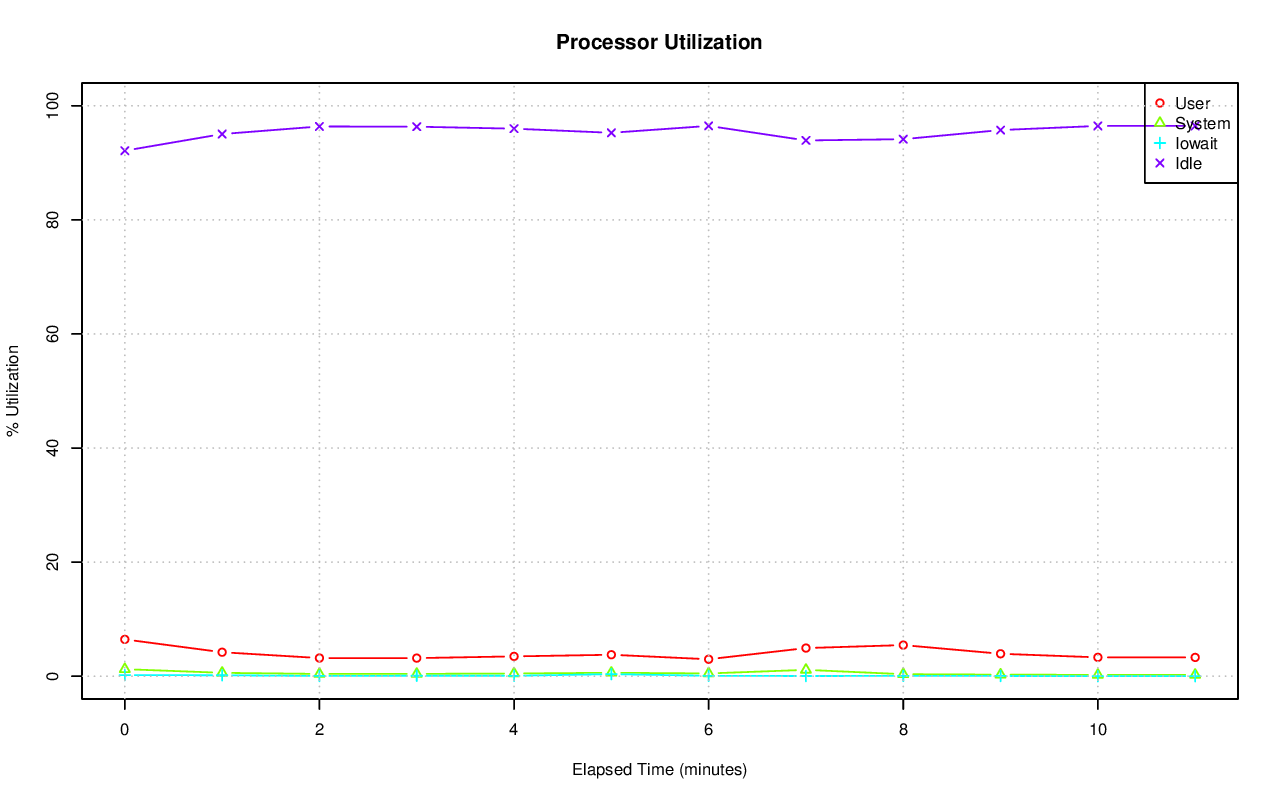

The data file committed next to this chart (first rows):
# hostname; interval; timestamp; CPU; %user; %nice; %system; %iowait; %steal; %idle
axle; 60; 1415137565; -1; 6.45; 0.00; 1.23; 0.19; 0.00; 92.13
axle; 60; 1415137565; 0; 5.76; 0.00; 1.59; 4.54; 0.00; 88.11
axle; 60; 1415137565; 1; 16.97; 0.00; 3.47; 0.08; 0.00; 79.48
axle; 60; 1415137565; 2; 6.22; 0.00; 1.67; 0.13; 0.00; 91.98
axle; 60; 1415137565; 3; 7.04; 0.00; 0.94; 0.17; 0.00; 91.86
axle; 60; 1415137565; 4; 26.68; 0.00; 1.97; 0.00; 0.00; 71.35
axle; 60; 1415137565; 5; 12.78; 0.00; 1.59; 0.27; 0.00; 85.37
axle; 60; 1415137565; 6; 38.79; 0.00; 1.60; 0.00; 0.00; 59.61
axle; 60; 1415137565; 7; 10.22; 0.00; 1.51; 0.07; 0.00; 88.21
axle; 60; 1415137565; 8; 14.31; 0.00; 12.68; 0.02; 0.00; 73.00
axle; 60; 1415137565; 9; 6.58; 0.00; 1.34; 0.00; 0.00; 92.09
axle; 60; 1415137565; 10; 5.19; 0.00; 0.63; 0.00; 0.00; 94.18
axle; 60; 1415137565; 11; 7.33; 0.00; 0.68; 0.00; 0.00; 91.98
axle; 60; 1415137565; 12; 1.02; 0.00; 2.07; 0.83; 0.00; 96.08
axle; 60; 1415137565; 13; 24.16; 0.00; 5.43; 0.05; 0.00; 70.36
axle; 60; 1415137565; 14; 28.49; 0.00; 4.77; 0.17; 0.00; 66.57
axle; 60; 1415137565; 15; 20.26; 0.00; 3.05; 0.00; 0.00; 76.69
axle; 60; 1415137565; 16; 34.79; 0.00; 3.76; 0.75; 0.00; 60.70
axle; 60; 1415137565; 17; 12.42; 0.00; 3.36; 0.17; 0.00; 84.06
axle; 60; 1415137565; 18; 17.29; 0.00; 0.99; 1.69; 0.00; 80.03
axle; 60; 1415137565; 19; 11.45; 0.00; 2.55; 1.42; 0.00; 84.58
axle; 60; 1415137565; 20; 1.49; 0.00; 1.20; 0.92; 0.00; 96.39
axle; 60; 1415137565; 21; 2.74; 0.00; 0.57; 0.22; 0.00; 96.47
axle; 60; 1415137565; 22; 0.48; 0.00; 0.13; 0.03; 0.00; 99.35
axle; 60; 1415137565; 23; 0.67; 0.00; 0.23; 0.02; 0.00; 99.08
axle; 60; 1415137565; 24; 10.55; 0.00; 1.29; 0.17; 0.00; 87.99
axle; 60; 1415137565; 25; 5.22; 0.00; 0.62; 0.00; 0.00; 94.16
axle; 60; 1415137565; 26; 15.88; 0.00; 2.67; 0.00; 0.00; 81.45
axle; 60; 1415137565; 27; 7.34; 0.00; 1.15; 0.00; 0.00; 91.50
axle; 60; 1415137565; 28; 0.50; 0.00; 0.12; 0.00; 0.00; 99.38
axle; 60; 1415137565; 29; 3.00; 0.00; 0.68; 0.00; 0.00; 96.31
axle; 60; 1415137565; 30; 11.19; 0.00; 1.79; 0.00; 0.00; 87.02
axle; 60; 1415137565; 31; 2.28; 0.00; 0.67; 0.00; 0.00; 97.05
axle; 60; 1415137565; 32; 0.47; 0.00; 0.10; 0.00; 0.00; 99.43
axle; 60; 1415137565; 33; 3.12; 0.00; 3.12; 0.00; 0.00; 93.76
axle; 60; 1415137565; 34; 8.42; 0.00; 0.25; 0.00; 0.00; 91.33
axle; 60; 1415137565; 35; 0.13; 0.00; 0.07; 0.00; 0.00; 99.80
axle; 60; 1415137565; 36; 15.40; 0.00; 0.55; 0.00; 0.00; 84.05
axle; 60; 1415137565; 37; 0.07; 0.00; 0.08; 0.00; 0.00; 99.85
axle; 60; 1415137565; 38; 2.07; 0.00; 0.27; 0.00; 0.00; 97.66
axle; 60; 1415137565; 39; 0.03; 0.00; 0.03; 0.00; 0.00; 99.93
axle; 60; 1415137565; 40; 0.02; 0.00; 0.02; 0.00; 0.00; 99.97
axle; 60; 1415137565; 41; 0.48; 0.00; 0.18; 0.02; 0.00; 99.32
axle; 60; 1415137565; 42; 0.13; 0.00; 0.38; 0.03; 0.00; 99.45
axle; 60; 1415137565; 43; 0.05; 0.00; 0.02; 0.00; 0.00; 99.93
axle; 60; 1415137565; 44; 0.05; 0.00; 0.02; 0.00; 0.00; 99.93
axle; 60; 1415137565; 45; 0.02; 0.00; 0.03; 0.00; 0.00; 99.95
axle; 60; 1415137565; 46; 0.00; 0.00; 0.02; 0.00; 0.00; 99.98
axle; 60; 1415137565; 47; 0.07; 0.00; 1.03; 0.00; 0.00; 98.90
axle; 60; 1415137565; 48; 0.00; 0.00; 0.02; 0.00; 0.00; 99.98
axle; 60; 1415137565; 49; 10.09; 0.00; 3.25; 0.52; 0.00; 86.14
axle; 60; 1415137565; 50; 0.53; 0.00; 1.83; 0.00; 0.00; 97.63
axle; 60; 1415137565; 51; 0.00; 0.00; 0.00; 0.00; 0.00; 100
axle; 60; 1415137565; 52; 0.00; 0.00; 0.00; 0.00; 0.00; 100
axle; 60; 1415137565; 53; 0.08; 0.00; 0.02; 0.00; 0.00; 99.90
axle; 60; 1415137565; 54; 1.60; 0.00; 0.17; 0.00; 0.00; 98.24
axle; 60; 1415137565; 55; 0.00; 0.00; 0.00; 0.00; 0.00; 100
axle; 60; 1415137565; 56; 0.00; 0.00; 0.02; 0.00; 0.00; 99.98
axle; 60; 1415137565; 57; 1.08; 0.00; 0.32; 0.00; 0.00; 98.60
axle; 60; 1415137565; 58; 0.00; 0.00; 0.00; 0.00; 0.00; 100
... 720 more rows
